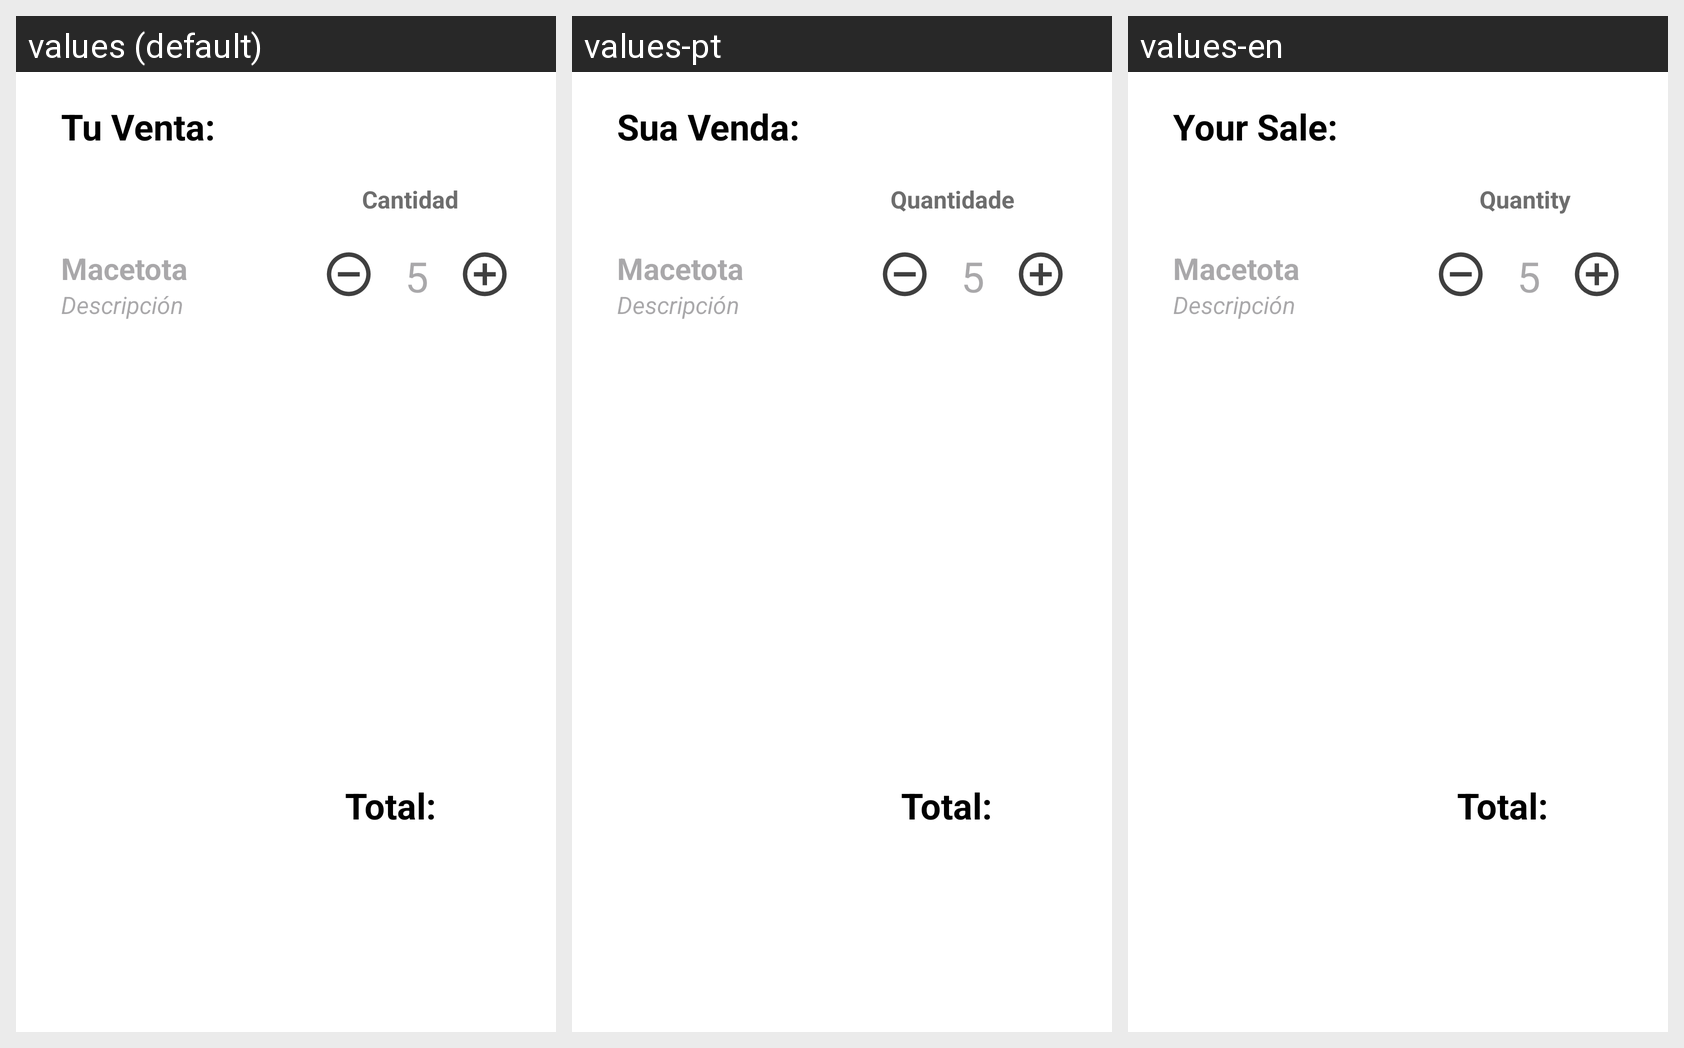

Strings drawn on this Android screen and how each of the app's shown locales translates them:
Android screen res/layout/fragment_order.xml rendered under 3 locales, left to right: values (default), values-pt, values-en. Device: Nexus 5 (rendered at 1080×1920; each locale shown at half size, 540×960, under a caption strip naming it); theme Theme.Contalana_Prototipe.
Strings drawn on this screen, with the default value and each locale's value (text and hints the layout hard-codes, and strings that could not be matched under every locale, appear in the picture but are not listed):

createOrder.order.label
  values: Tu Venta:
  values-pt: Sua Venda:
  values-en: Your Sale:

createOrder.order.amount
  values: Cantidad
  values-pt: Quantidade
  values-en: Quantity

createOrder.order.total
  values: Total:
  values-pt: Total:
  values-en: Total:
